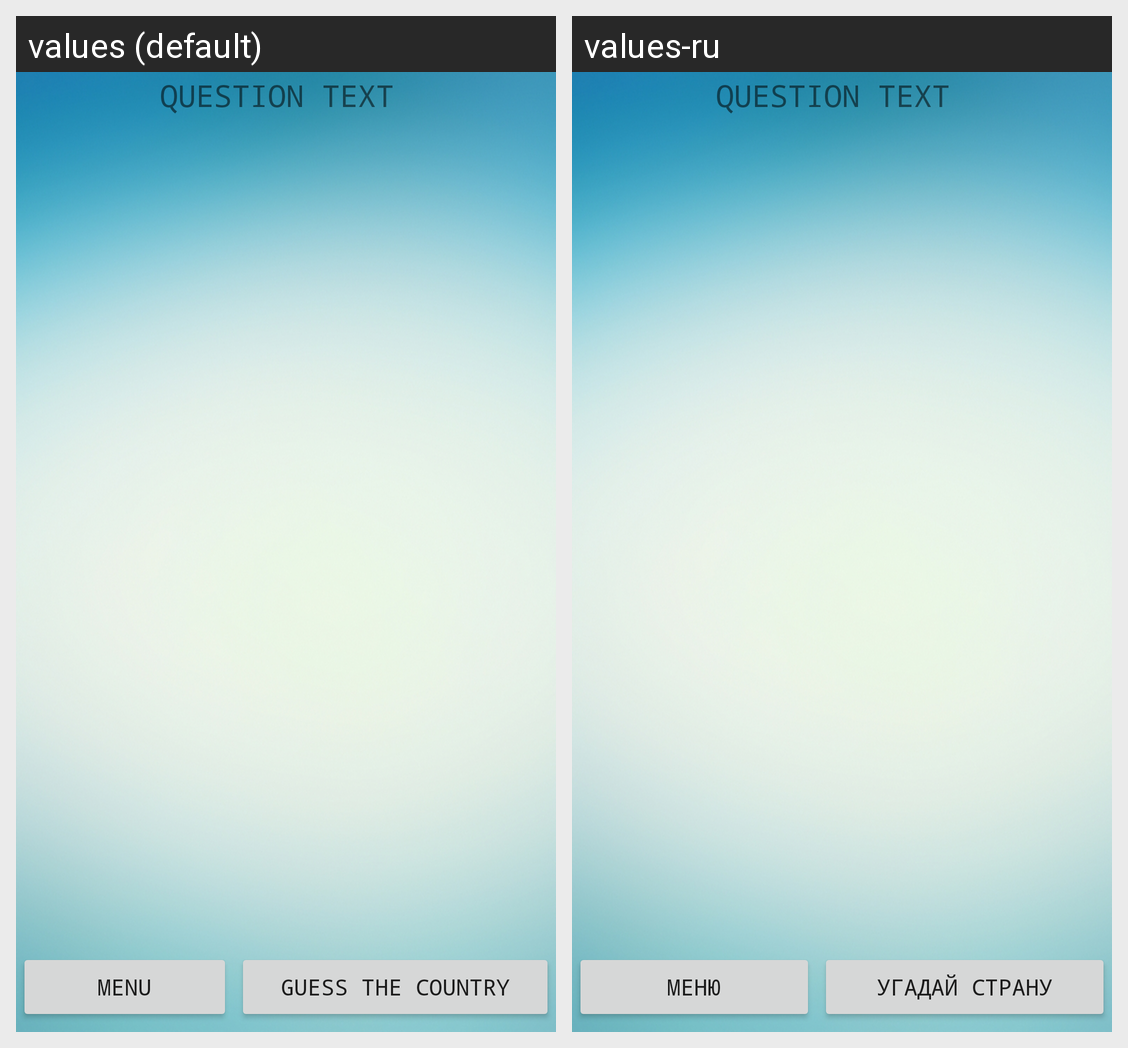

This grid shows one Android layout under two languages. Give, for every string resource on the screen, its name, the default text and each shown locale's text.
Android screen res/layout/activity_main.xml rendered under 2 locales, left to right: values (default), values-ru. Device: Nexus 5 (rendered at 1080×1920; each locale shown at half size, 540×960, under a caption strip naming it); theme AppTheme.
Strings drawn on this screen, with the default value and each locale's value (text and hints the layout hard-codes, and strings that could not be matched under every locale, appear in the picture but are not listed):

buttonToMenu
  values: MENU
  values-ru: Меню

buttonTocities
  values: GUESS THE COUNTRY
  values-ru: Угадай страну
